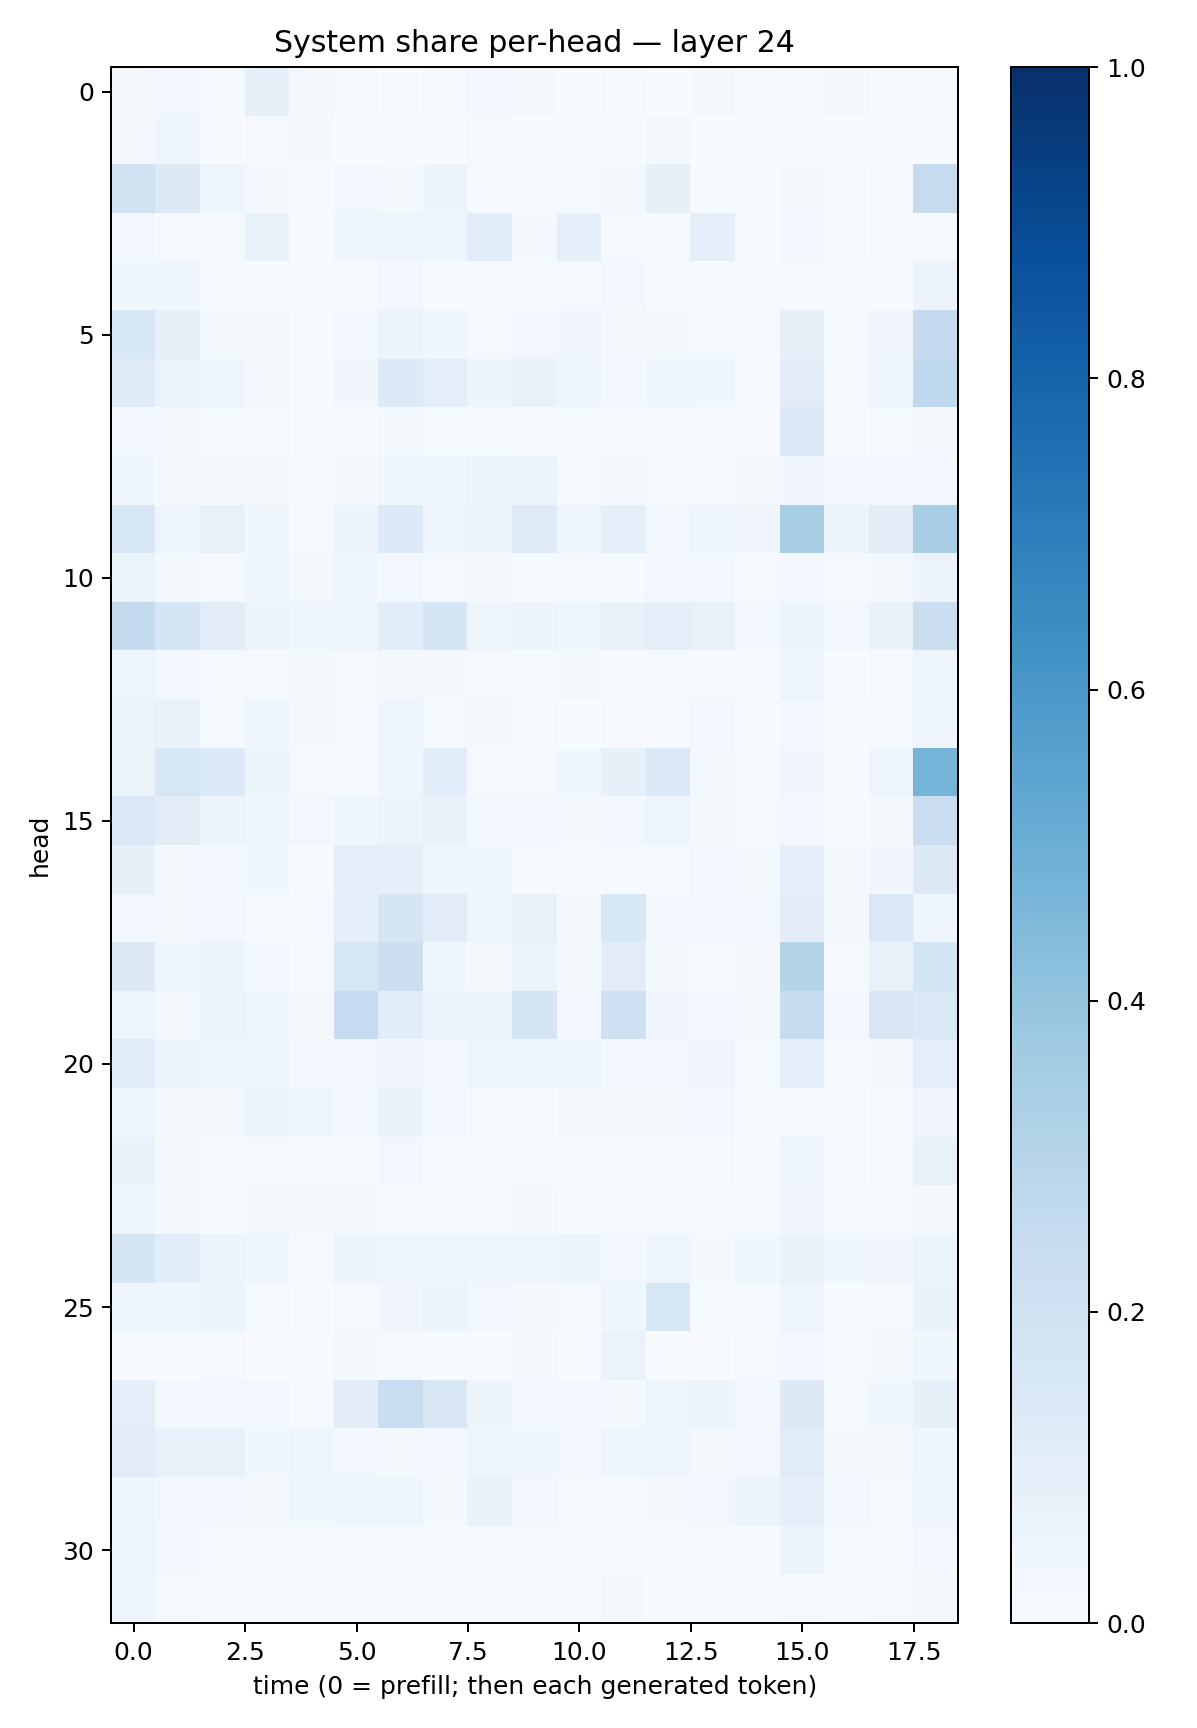

The table this chart was drawn from, first rows:
0.016553247, 0.026811857, 0.008829141, 0.079360865, 0.020339869, 0.011171345, 0.0026610496, 0.011180937, 0.024038868, 0.016618447, 0.0028197786, 0.010755594, 0.0037678713, 0.0206817, 0.0063401796, 0.012130805, 0.019918803, 0.0054961056, 0.006313469
0.0233, 0.04619, 0.003373, 0.008656, 0.02122, 0.001614, 0.007407, 0.002367, 0.01142, 0.002905, 0.005848, 0.004739, 0.02218, 0.003657, 0.001453, 0.005606, 0.002594, 0.001505, 0.006615
0.1883, 0.13, 0.04578, 0.02197, 0.01261, 0.02604, 0.0211, 0.06165, 0.01025, 0.01102, 0.01274, 0.02223, 0.08061, 0.006112, 0.002055, 0.01639, 0.0009358, 0.01004, 0.243
0.02541, 0.009004, 0.01085, 0.07556, 0.006359, 0.04578, 0.04843, 0.04317, 0.1066, 0.0166, 0.08612, 0.01, 0.01419, 0.09282, 0.007034, 0.02864, 0.002351, 0.01376, 0.01084
0.03797, 0.03731, 0.006399, 0.006765, 0.01041, 0.01221, 0.02852, 0.006586, 0.006051, 0.004981, 0.008048, 0.02904, 0.007656, 0.007341, 0.005402, 0.01326, 0.002017, 0.005653, 0.05521
0.1562, 0.0791, 0.01821, 0.01749, 0.006441, 0.02658, 0.0617, 0.04523, 0.01367, 0.02767, 0.03135, 0.0198, 0.01861, 0.01303, 0.01114, 0.08102, 0.01176, 0.03193, 0.2537
0.1249, 0.06455, 0.04191, 0.02188, 0.007581, 0.0333, 0.1361, 0.09882, 0.0529, 0.07099, 0.04106, 0.02481, 0.04494, 0.03844, 0.008232, 0.1108, 0.01007, 0.04238, 0.2664
0.02457, 0.02176, 0.01557, 0.01537, 0.001975, 0.006706, 0.02162, 0.01237, 0.01256, 0.006268, 0.01328, 0.008984, 0.01128, 0.007292, 0.00335, 0.145, 0.002253, 0.0137, 0.02209
0.03697, 0.02227, 0.01685, 0.01838, 0.01504, 0.02126, 0.03806, 0.04627, 0.05508, 0.05597, 0.01407, 0.02252, 0.01123, 0.01472, 0.01946, 0.03148, 0.02872, 0.03122, 0.02923
0.1549, 0.03959, 0.07057, 0.03899, 0.0096, 0.05409, 0.136, 0.04725, 0.05342, 0.1224, 0.04729, 0.08701, 0.02375, 0.04436, 0.03297, 0.3409, 0.05923, 0.1125, 0.347
0.05928, 0.01864, 0.01425, 0.03677, 0.01757, 0.03921, 0.02688, 0.01131, 0.01932, 0.01559, 0.008003, 0.006992, 0.02599, 0.02759, 0.009841, 0.02501, 0.01249, 0.01648, 0.05796
0.2561, 0.1684, 0.1052, 0.05158, 0.04414, 0.04887, 0.1072, 0.1667, 0.04798, 0.05536, 0.04528, 0.07704, 0.09489, 0.07211, 0.02943, 0.05334, 0.02824, 0.07027, 0.2247
0.04807, 0.02416, 0.01024, 0.01004, 0.01564, 0.01019, 0.02218, 0.02221, 0.009345, 0.01316, 0.01974, 0.01088, 0.009551, 0.0112, 0.004647, 0.04733, 0.002262, 0.01516, 0.04726
0.06304, 0.07558, 0.01364, 0.04147, 0.01725, 0.01003, 0.04337, 0.01458, 0.01583, 0.00859, 0.003224, 0.01064, 0.01141, 0.02544, 0.007181, 0.03061, 0.006608, 0.01147, 0.04228
0.06471, 0.1562, 0.1354, 0.05931, 0.01396, 0.01085, 0.04435, 0.1087, 0.008483, 0.01316, 0.03734, 0.08447, 0.1465, 0.02237, 0.009947, 0.03212, 0.004385, 0.04873, 0.4762
0.1434, 0.1128, 0.05718, 0.04535, 0.02385, 0.04262, 0.05126, 0.07, 0.02582, 0.02441, 0.01768, 0.02452, 0.04695, 0.01904, 0.00918, 0.02724, 0.004699, 0.01947, 0.2297
0.08204, 0.01696, 0.026, 0.03682, 0.006496, 0.09489, 0.1008, 0.04415, 0.03879, 0.01399, 0.007765, 0.01219, 0.01393, 0.02524, 0.02306, 0.08958, 0.02071, 0.03251, 0.1284
0.02948, 0.02245, 0.02875, 0.01342, 0.008139, 0.08767, 0.1714, 0.1109, 0.04287, 0.07265, 0.01948, 0.1557, 0.02475, 0.02689, 0.02791, 0.1109, 0.02218, 0.1451, 0.04056
0.1301, 0.03889, 0.06266, 0.03069, 0.008809, 0.164, 0.2162, 0.03789, 0.01709, 0.05768, 0.01844, 0.1105, 0.02087, 0.01121, 0.02196, 0.3017, 0.01513, 0.07787, 0.1761
0.05011, 0.02307, 0.06625, 0.04919, 0.02268, 0.249, 0.1059, 0.06058, 0.05182, 0.1653, 0.02604, 0.2073, 0.03439, 0.02538, 0.02244, 0.2403, 0.02812, 0.1512, 0.1381
0.1089, 0.05739, 0.0411, 0.04655, 0.02852, 0.02559, 0.03479, 0.02528, 0.04798, 0.0462, 0.04387, 0.03121, 0.02861, 0.03441, 0.01413, 0.0952, 0.01131, 0.0222, 0.1006
0.04441, 0.02198, 0.0182, 0.05164, 0.04965, 0.02427, 0.06853, 0.0285, 0.01558, 0.004432, 0.01826, 0.01995, 0.02093, 0.02397, 0.01452, 0.0114, 0.002289, 0.01097, 0.03484
0.0677, 0.01753, 0.007068, 0.0155, 0.004423, 0.006734, 0.02879, 0.01318, 0.01166, 0.007022, 0.01442, 0.01339, 0.01249, 0.01303, 0.002821, 0.04312, 0.002054, 0.0115, 0.07082
0.04115, 0.02298, 0.0123, 0.01658, 0.01882, 0.01598, 0.01262, 0.01467, 0.008645, 0.02093, 0.006825, 0.0133, 0.005777, 0.006968, 0.009446, 0.03394, 0.007878, 0.01427, 0.01839
0.1713, 0.1078, 0.05706, 0.04513, 0.01367, 0.0577, 0.04796, 0.04166, 0.04355, 0.0487, 0.05996, 0.02787, 0.0442, 0.02239, 0.0363, 0.06721, 0.03797, 0.03374, 0.05941
0.04355, 0.04167, 0.05875, 0.01438, 0.003502, 0.01379, 0.03221, 0.06069, 0.02462, 0.02055, 0.01103, 0.03844, 0.1564, 0.01483, 0.0085, 0.04767, 0.004546, 0.01133, 0.0692
0.006924, 0.004211, 0.007841, 0.003553, 0.001548, 0.01687, 0.01357, 0.005972, 0.004701, 0.02192, 0.006725, 0.06517, 0.002824, 0.003835, 0.008641, 0.02567, 0.00857, 0.02029, 0.03698
0.0991, 0.02466, 0.02644, 0.02803, 0.009979, 0.1043, 0.2319, 0.15, 0.05497, 0.02549, 0.02617, 0.01883, 0.04913, 0.05953, 0.02675, 0.1315, 0.01268, 0.03715, 0.08171
0.1104, 0.07242, 0.07668, 0.03553, 0.04727, 0.02388, 0.02192, 0.02874, 0.04749, 0.03614, 0.02956, 0.04111, 0.0432, 0.01923, 0.02347, 0.1143, 0.01886, 0.02339, 0.04282
0.04329, 0.02993, 0.025, 0.02299, 0.03622, 0.03935, 0.04126, 0.022, 0.06858, 0.028, 0.01312, 0.007888, 0.02236, 0.02741, 0.06418, 0.09154, 0.02955, 0.0149, 0.04055
0.04705, 0.02383, 0.009242, 0.01343, 0.01043, 0.0108, 0.01136, 0.005057, 0.01052, 0.007318, 0.007239, 0.004177, 0.003843, 0.006931, 0.007484, 0.05281, 0.003953, 0.01374, 0.02718
0.04213, 0.01171, 0.002868, 0.004699, 0.004487, 0.006795, 0.002655, 0.003502, 0.004512, 0.007037, 0.004248, 0.017, 0.002, 0.002345, 0.004805, 0.01415, 0.004223, 0.008706, 0.02095
